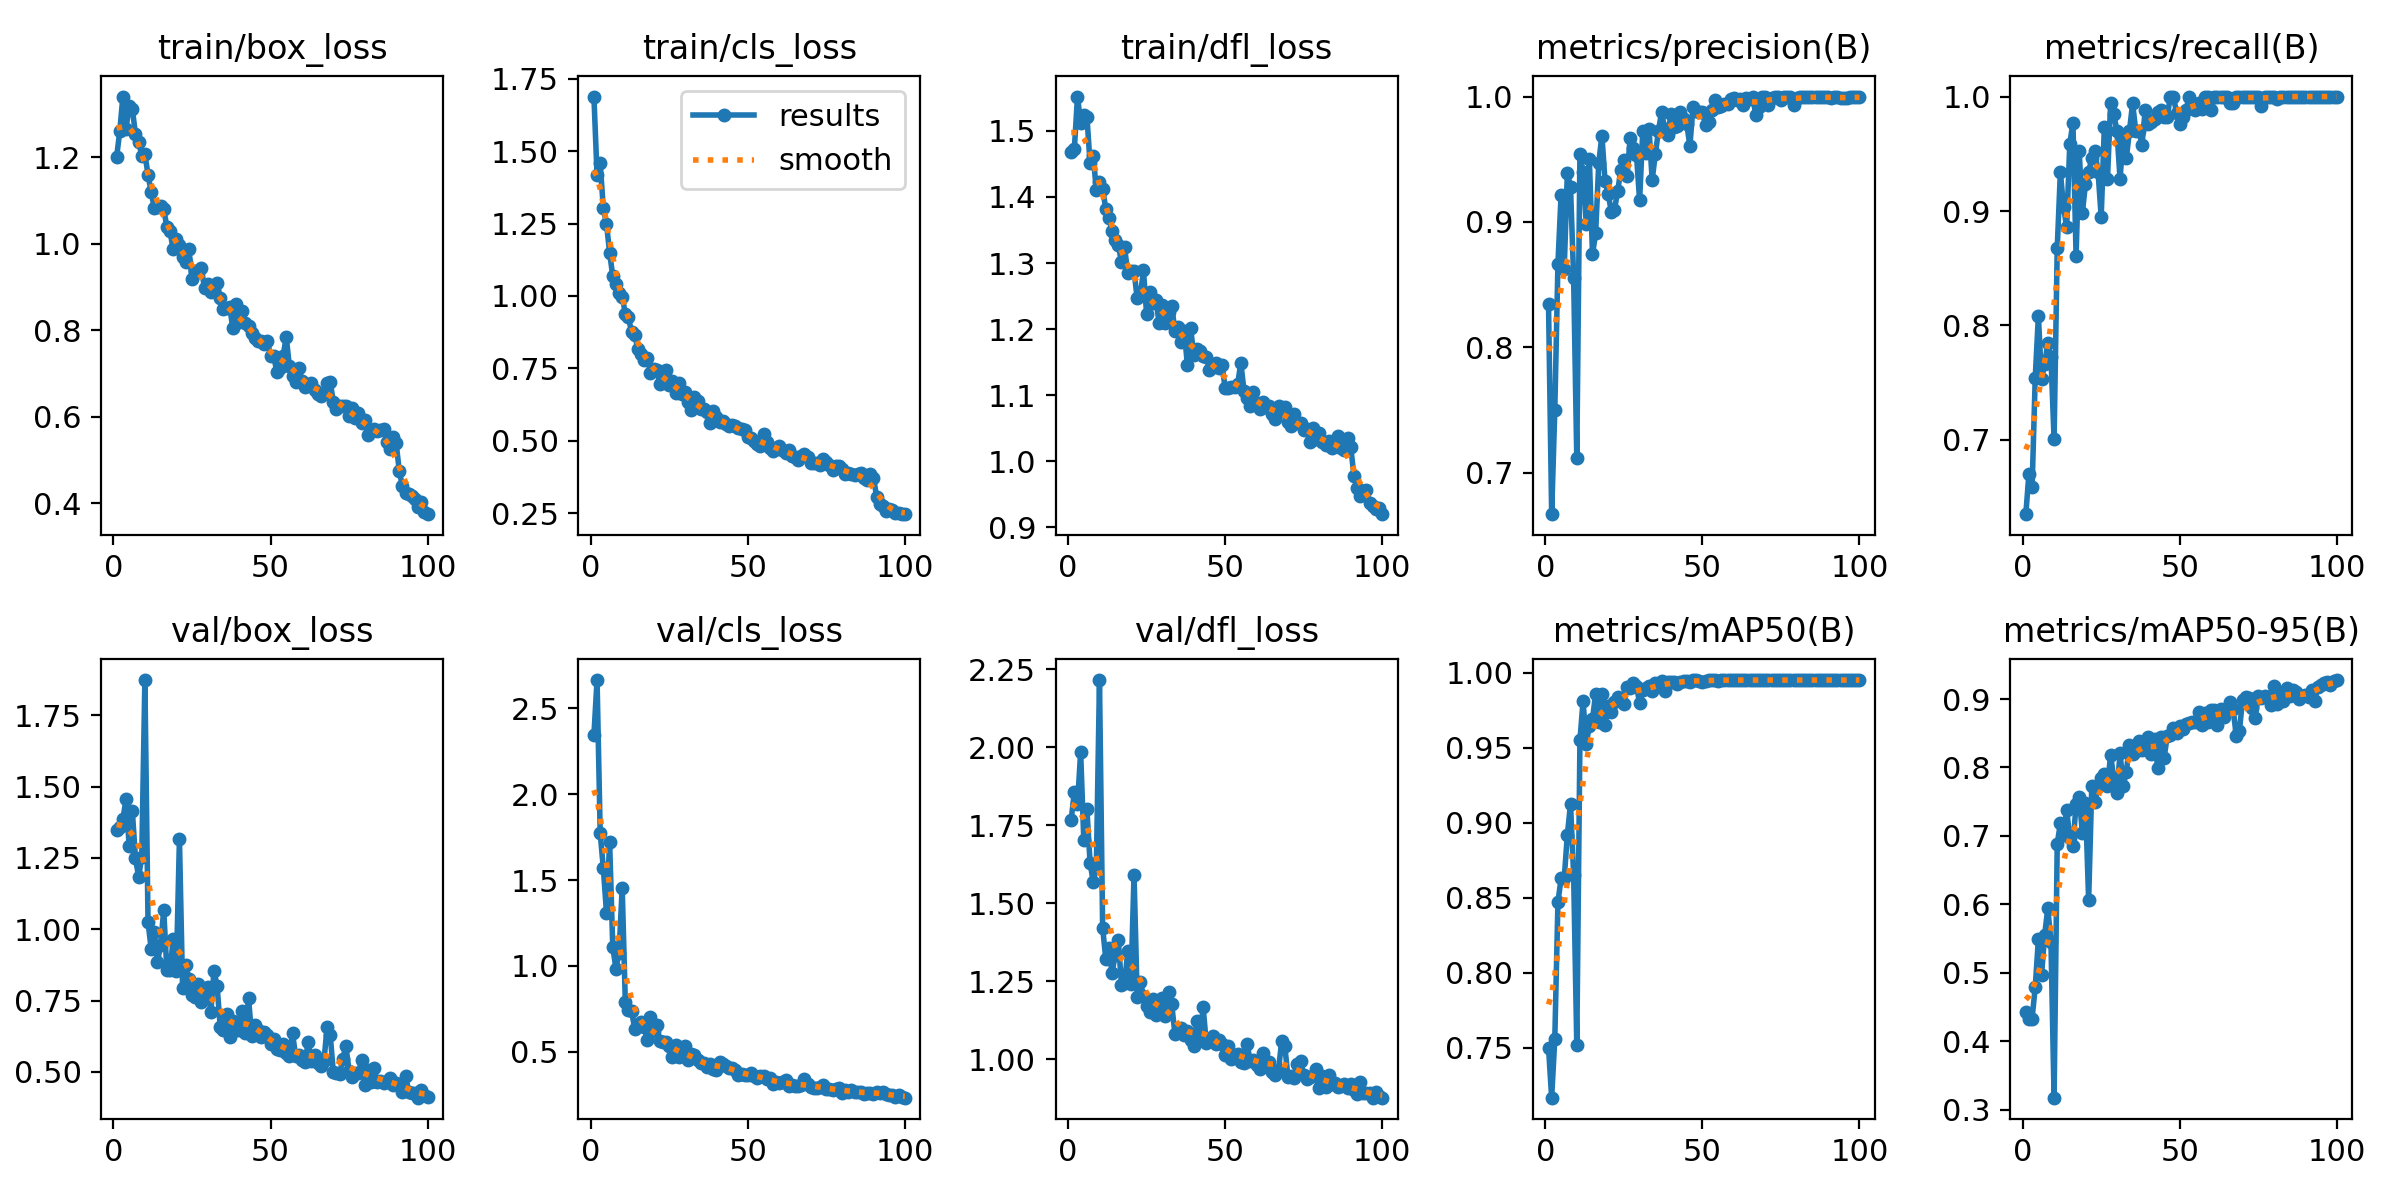

The data file committed next to this chart (first rows):
epoch, time, train/box_loss, train/cls_loss, train/dfl_loss, metrics/precision(B), metrics/recall(B), metrics/mAP50(B), metrics/mAP50-95(B), val/box_loss, val/cls_loss, val/dfl_loss, lr/pg0, lr/pg1, lr/pg2
1, 108.7, 1.201, 1.688, 1.467, 0.8347, 0.6351, 0.7502, 0.4422, 1.349, 2.344, 1.768, 0.0006573, 0.0006573, 0.0006573
2, 209.9, 1.26, 1.418, 1.473, 0.6671, 0.6707, 0.7168, 0.4322, 1.36, 2.663, 1.857, 0.001311, 0.001311, 0.001311
3, 310.7, 1.34, 1.457, 1.552, 0.75, 0.6587, 0.756, 0.4331, 1.387, 1.771, 1.816, 0.001951, 0.001951, 0.001951
4, 417.1, 1.266, 1.302, 1.511, 0.8668, 0.7545, 0.8471, 0.4792, 1.455, 1.568, 1.984, 0.001941, 0.001941, 0.001941
5, 519, 1.319, 1.249, 1.525, 0.9215, 0.8084, 0.8629, 0.5487, 1.292, 1.31, 1.704, 0.001921, 0.001921, 0.001921
6, 620.7, 1.311, 1.15, 1.522, 0.8628, 0.7529, 0.863, 0.4963, 1.414, 1.721, 1.8, 0.001901, 0.001901, 0.001901
7, 720.9, 1.254, 1.068, 1.451, 0.9391, 0.7665, 0.8919, 0.5556, 1.249, 1.111, 1.63, 0.001881, 0.001881, 0.001881
8, 821.3, 1.236, 1.041, 1.462, 0.9281, 0.7844, 0.9124, 0.594, 1.184, 0.9846, 1.568, 0.001861, 0.001861, 0.001861
9, 921.7, 1.204, 1.01, 1.41, 0.8552, 0.7725, 0.8654, 0.5456, 1.252, 1.077, 1.618, 0.001842, 0.001842, 0.001842
10, 1022, 1.207, 0.9973, 1.423, 0.7119, 0.7006, 0.752, 0.3174, 1.873, 1.456, 2.215, 0.001822, 0.001822, 0.001822
11, 1123, 1.16, 0.9394, 1.413, 0.9539, 0.8674, 0.9548, 0.6886, 1.025, 0.7876, 1.422, 0.001802, 0.001802, 0.001802
12, 1223, 1.119, 0.9258, 1.382, 0.9397, 0.9341, 0.9811, 0.7181, 0.931, 0.7415, 1.321, 0.001782, 0.001782, 0.001782
13, 1324, 1.083, 0.8743, 1.369, 0.8987, 0.9034, 0.9523, 0.7017, 0.9911, 0.7366, 1.356, 0.001762, 0.001762, 0.001762
14, 1424, 1.085, 0.8656, 1.348, 0.9503, 0.8862, 0.9646, 0.7383, 0.884, 0.6337, 1.276, 0.001743, 0.001743, 0.001743
15, 1525, 1.088, 0.817, 1.335, 0.8744, 0.9587, 0.9689, 0.6965, 0.945, 0.6639, 1.335, 0.001723, 0.001723, 0.001723
16, 1625, 1.08, 0.8009, 1.327, 0.8908, 0.9773, 0.9858, 0.6857, 1.067, 0.6726, 1.381, 0.001703, 0.001703, 0.001703
17, 1726, 1.039, 0.7788, 1.301, 0.9473, 0.8611, 0.9674, 0.7464, 0.8562, 0.6433, 1.239, 0.001683, 0.001683, 0.001683
18, 1826, 1.029, 0.7855, 1.324, 0.9689, 0.9521, 0.9858, 0.7574, 0.8566, 0.5666, 1.243, 0.001663, 0.001663, 0.001663
19, 1926, 0.9871, 0.7358, 1.284, 0.9324, 0.8982, 0.9648, 0.7039, 0.9646, 0.7041, 1.347, 0.001644, 0.001644, 0.001644
20, 2026, 1.011, 0.748, 1.287, 0.9223, 0.924, 0.9778, 0.7477, 0.8526, 0.6206, 1.24, 0.001624, 0.001624, 0.001624
21, 2127, 0.9962, 0.746, 1.288, 0.9082, 0.9341, 0.9736, 0.6059, 1.316, 0.6563, 1.591, 0.001604, 0.001604, 0.001604
22, 2227, 0.9691, 0.697, 1.247, 0.9097, 0.9461, 0.9803, 0.773, 0.7944, 0.5607, 1.2, 0.001584, 0.001584, 0.001584
23, 2327, 0.9584, 0.7061, 1.251, 0.9244, 0.9521, 0.9836, 0.7489, 0.8754, 0.5561, 1.247, 0.001564, 0.001564, 0.001564
24, 2431, 0.9879, 0.7447, 1.289, 0.9411, 0.9341, 0.9816, 0.7724, 0.827, 0.5596, 1.204, 0.001545, 0.001545, 0.001545
25, 2540, 0.9191, 0.693, 1.223, 0.9492, 0.8949, 0.9792, 0.7848, 0.7705, 0.5332, 1.17, 0.001525, 0.001525, 0.001525
26, 2678, 0.9364, 0.7064, 1.257, 0.9366, 0.9736, 0.9901, 0.7901, 0.7627, 0.4728, 1.152, 0.001505, 0.001505, 0.001505
27, 2817, 0.9356, 0.6663, 1.24, 0.9668, 0.9281, 0.9894, 0.7733, 0.8086, 0.5378, 1.194, 0.001485, 0.001485, 0.001485
28, 2953, 0.9427, 0.7002, 1.244, 0.9593, 0.994, 0.9928, 0.8183, 0.7446, 0.4727, 1.142, 0.001465, 0.001465, 0.001465
29, 3089, 0.8967, 0.6615, 1.209, 0.9536, 0.9847, 0.9909, 0.7837, 0.7696, 0.4889, 1.166, 0.001446, 0.001446, 0.001446
30, 3225, 0.9063, 0.6698, 1.236, 0.9172, 0.9701, 0.9798, 0.7624, 0.799, 0.5329, 1.197, 0.001426, 0.001426, 0.001426
31, 3362, 0.8881, 0.6326, 1.21, 0.9722, 0.9281, 0.9884, 0.8213, 0.7112, 0.4551, 1.14, 0.001406, 0.001406, 0.001406
32, 3500, 0.9001, 0.6081, 1.226, 0.9552, 0.9641, 0.9894, 0.7731, 0.8536, 0.486, 1.215, 0.001386, 0.001386, 0.001386
33, 3638, 0.9084, 0.6512, 1.235, 0.9743, 0.9461, 0.9908, 0.7937, 0.801, 0.4848, 1.176, 0.001366, 0.001366, 0.001366
34, 3772, 0.875, 0.6383, 1.198, 0.9335, 0.9701, 0.988, 0.8329, 0.6556, 0.4503, 1.082, 0.001347, 0.001347, 0.001347
35, 3910, 0.8484, 0.6094, 1.204, 0.954, 0.994, 0.9928, 0.8196, 0.648, 0.4327, 1.086, 0.001327, 0.001327, 0.001327
36, 4048, 0.8505, 0.6083, 1.181, 0.9725, 0.9701, 0.9925, 0.8234, 0.7039, 0.4339, 1.101, 0.001307, 0.001307, 0.001307
37, 4184, 0.8538, 0.6001, 1.197, 0.9878, 0.9701, 0.9943, 0.8386, 0.6218, 0.4117, 1.077, 0.001287, 0.001287, 0.001287
38, 4320, 0.8046, 0.5618, 1.145, 0.9738, 0.9581, 0.9876, 0.8251, 0.6777, 0.4287, 1.092, 0.001267, 0.001267, 0.001267
39, 4456, 0.8601, 0.6022, 1.202, 0.9697, 0.988, 0.9937, 0.8392, 0.6471, 0.402, 1.061, 0.001248, 0.001248, 0.001248
40, 4592, 0.8189, 0.5812, 1.161, 0.9865, 0.976, 0.9937, 0.844, 0.6468, 0.3976, 1.041, 0.001228, 0.001228, 0.001228
41, 4727, 0.8451, 0.5639, 1.17, 0.9761, 0.9776, 0.9937, 0.82, 0.7135, 0.4388, 1.122, 0.001208, 0.001208, 0.001208
42, 4863, 0.8158, 0.5691, 1.167, 0.9761, 0.9803, 0.9926, 0.841, 0.6373, 0.432, 1.071, 0.001188, 0.001188, 0.001188
43, 4998, 0.8096, 0.557, 1.16, 0.988, 0.9869, 0.994, 0.7985, 0.7585, 0.4182, 1.167, 0.001168, 0.001168, 0.001168
44, 5134, 0.7933, 0.5526, 1.158, 0.9824, 0.988, 0.9945, 0.8448, 0.625, 0.4051, 1.052, 0.001149, 0.001149, 0.001149
45, 5270, 0.7829, 0.5544, 1.139, 0.9785, 0.982, 0.9943, 0.8131, 0.6638, 0.4062, 1.065, 0.001129, 0.001129, 0.001129
46, 5410, 0.7753, 0.5528, 1.142, 0.9606, 0.982, 0.9938, 0.8453, 0.6455, 0.3959, 1.074, 0.001109, 0.001109, 0.001109
47, 5545, 0.7756, 0.5442, 1.148, 0.9915, 1, 0.9949, 0.848, 0.6222, 0.3684, 1.049, 0.001089, 0.001089, 0.001089
48, 5680, 0.7686, 0.5418, 1.141, 0.9882, 0.9998, 0.9949, 0.8576, 0.6414, 0.3728, 1.06, 0.001069, 0.001069, 0.001069
49, 5815, 0.7758, 0.5372, 1.146, 0.988, 0.9855, 0.9944, 0.85, 0.6297, 0.3671, 1.05, 0.00105, 0.00105, 0.00105
50, 5950, 0.7413, 0.5127, 1.112, 0.9879, 0.9759, 0.9939, 0.8602, 0.5983, 0.3667, 1.013, 0.00103, 0.00103, 0.00103
51, 6085, 0.7409, 0.5104, 1.112, 0.9774, 0.982, 0.9945, 0.856, 0.6157, 0.3755, 1.043, 0.00101, 0.00101, 0.00101
52, 6221, 0.7042, 0.4992, 1.113, 0.9795, 0.988, 0.9947, 0.8635, 0.5813, 0.3603, 1.001, 0.0009902, 0.0009902, 0.0009902
53, 6340, 0.7116, 0.4901, 1.112, 0.9896, 1, 0.995, 0.8643, 0.578, 0.3489, 1.013, 0.0009704, 0.0009704, 0.0009704
54, 6440, 0.7399, 0.4815, 1.117, 0.9973, 0.994, 0.995, 0.8665, 0.5977, 0.3623, 1.018, 0.0009506, 0.0009506, 0.0009506
55, 6552, 0.7848, 0.5223, 1.149, 0.9914, 0.988, 0.9946, 0.8664, 0.5658, 0.3585, 0.992, 0.0009308, 0.0009308, 0.0009308
56, 6688, 0.7163, 0.4968, 1.107, 0.9927, 0.994, 0.9949, 0.881, 0.5559, 0.3401, 0.9894, 0.000911, 0.000911, 0.000911
57, 6824, 0.6953, 0.4769, 1.096, 0.994, 0.9889, 0.9949, 0.8619, 0.6356, 0.3505, 1.048, 0.0008912, 0.0008912, 0.0008912
58, 6960, 0.6805, 0.4636, 1.083, 0.994, 0.9996, 0.995, 0.8793, 0.5554, 0.3116, 0.994, 0.0008714, 0.0008714, 0.0008714
59, 7095, 0.7125, 0.475, 1.104, 0.9984, 1, 0.995, 0.8671, 0.5583, 0.3225, 0.9984, 0.0008516, 0.0008516, 0.0008516
60, 7230, 0.6822, 0.482, 1.088, 0.999, 0.988, 0.9949, 0.8838, 0.5433, 0.3177, 0.9822, 0.0008318, 0.0008318, 0.0008318
... 40 more rows
